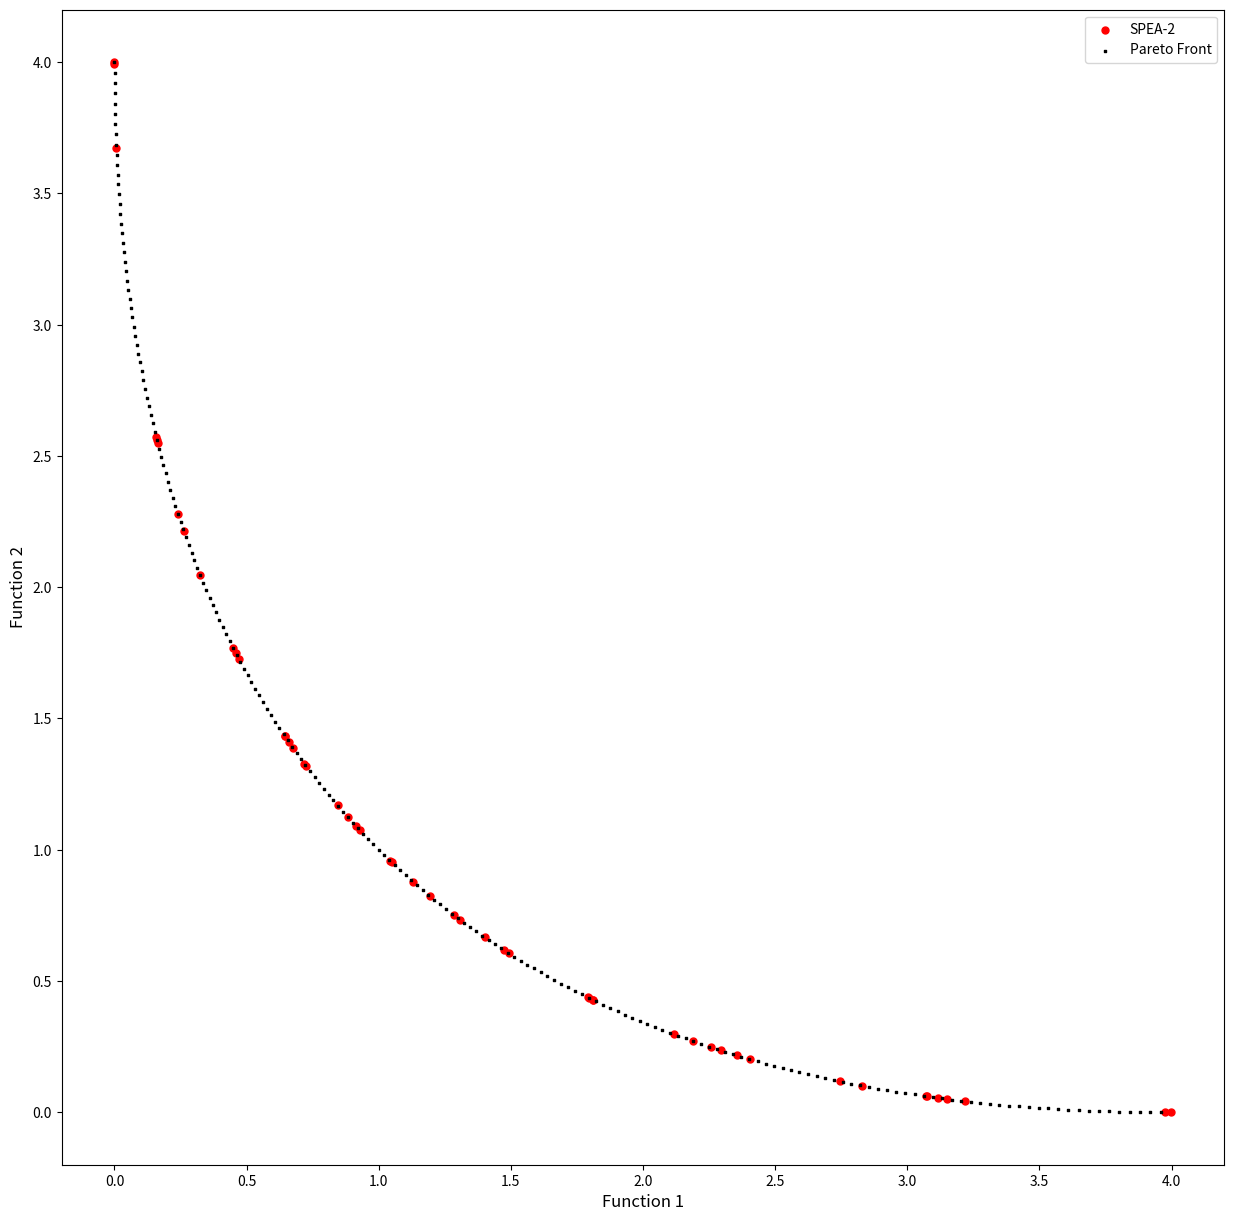

Source code (Python):
############################################################################

# [redacted]
# UFF - Universidade Federal Fluminense (Brazil)
# email:  [email redacted]
# Course: Metaheuristics
# Lesson: Strength Pareto Evolutionary Algorithm 2

# Citation: 
# PEREIRA, V. (2018). Project: Metaheuristic-SPEA-2, File: Python-MH-SPEA-2.py, GitHub repository: <https://github.com/Valdecy/Metaheuristic-SPEA-2>

############################################################################

# Required Libraries
import numpy  as np
import math
import matplotlib.pyplot as plt
import random
import os

# Function 1
def func_1():
    return

# Function 2
def func_2():
    return

# Function: Initialize Variables
def initial_population(population_size = 5, min_values = [-5,-5], max_values = [5,5], list_of_functions = [func_1, func_2]):
    population = np.zeros((population_size, len(min_values) + len(list_of_functions)))
    for i in range(0, population_size):
        for j in range(0, len(min_values)):
             population[i,j] = random.uniform(min_values[j], max_values[j])      
        for k in range (1, len(list_of_functions) + 1):
            population[i,-k] = list_of_functions[-k](list(population[i,0:population.shape[1]-len(list_of_functions)]))
    return population
    
# Function: Dominance
def dominance_function(solution_1, solution_2, number_of_functions = 2):
    count = 0
    dominance = True
    for k in range (1, number_of_functions + 1):
        if (solution_1[-k] <= solution_2[-k]):
            count = count + 1
    if (count == number_of_functions):
        dominance = True
    else:
        dominance = False       
    return dominance

# Function: Raw Fitness
def raw_fitness_function(population, number_of_functions = 2):    
    strength = np.zeros((population.shape[0], 1))
    raw_fitness = np.zeros((population.shape[0], 1))
    for i in range(0, population.shape[0]):
        for j in range(0, population.shape[0]):
            if(i != j):
                if dominance_function(solution_1 = population[i,:], solution_2 = population[j,:], number_of_functions = number_of_functions):
                    strength[i,0] = strength[i,0] + 1
    for i in range(0, population.shape[0]):
        for j in range(0, population.shape[0]):
            if(i != j):
                if dominance_function(solution_1 = population[i,:], solution_2 = population[j,:], number_of_functions = number_of_functions):
                    raw_fitness[j,0] = raw_fitness[j,0] + strength[i,0]
    return raw_fitness

# Function: Distance Calculations
def euclidean_distance(x, y):       
    distance = 0
    for j in range(0, len(x)):
        distance = (x[j] - y[j])**2 + distance   
    return distance**(1/2) 

# Function: Fitness
def fitness_calculation(population, raw_fitness, number_of_functions = 2):
    k = int(len(population)**(1/2)) - 1
    fitness  = np.zeros((population.shape[0], 1))
    distance = np.zeros((population.shape[0], population.shape[0]))
    for i in range(0, population.shape[0]):
        for j in range(0, population.shape[0]):
            if(i != j):
                x = np.copy(population[i, population.shape[1]-number_of_functions:])
                y = np.copy(population[j, population.shape[1]-number_of_functions:])
                distance[i,j] =  euclidean_distance(x = x, y = y)                    
    for i in range(0, fitness.shape[0]):
        distance_ordered = (distance[distance[:,i].argsort()]).T
        fitness[i,0] = raw_fitness[i,0] + 1/(distance_ordered[i,k] + 2)
    return fitness

# Function: Sort Population by Fitness
def sort_population_by_fitness(population, fitness):
    idx = np.argsort(fitness[:,-1])
    fitness_new = np.zeros((population.shape[0], 1))
    population_new = np.zeros((population.shape[0], population.shape[1]))
    for i in range(0, population.shape[0]):
        fitness_new[i,0] = fitness[idx[i],0] 
        for k in range(0, population.shape[1]):
            population_new[i,k] = population[idx[i],k]
    return population_new, fitness_new

# Function: Selection
def roulette_wheel(fitness_new): 
    fitness = np.zeros((fitness_new.shape[0], 2))
    for i in range(0, fitness.shape[0]):
        fitness[i,0] = 1/(1+ fitness[i,0] + abs(fitness[:,0].min()))
    fit_sum = fitness[:,0].sum()
    fitness[0,1] = fitness[0,0]
    for i in range(1, fitness.shape[0]):
        fitness[i,1] = (fitness[i,0] + fitness[i-1,1])
    for i in range(0, fitness.shape[0]):
        fitness[i,1] = fitness[i,1]/fit_sum
    ix = 0
    random = int.from_bytes(os.urandom(8), byteorder = "big") / ((1 << 64) - 1)
    for i in range(0, fitness.shape[0]):
        if (random <= fitness[i, 1]):
          ix = i
          break
    return ix

# Function: Offspring
def breeding(population, fitness, min_values = [-5,-5], max_values = [5,5], mu = 1, list_of_functions = [func_1, func_2]):
    offspring = np.copy(population)
    b_offspring = 0
    for i in range (0, offspring.shape[0]):
        parent_1, parent_2 = roulette_wheel(fitness), roulette_wheel(fitness)
        while parent_1 == parent_2:
            parent_2 = random.sample(range(0, len(population) - 1), 1)[0]
        for j in range(0, offspring.shape[1] - len(list_of_functions)):
            rand = int.from_bytes(os.urandom(8), byteorder = "big") / ((1 << 64) - 1)
            rand_b = int.from_bytes(os.urandom(8), byteorder = "big") / ((1 << 64) - 1)                                
            if (rand <= 0.5):
                b_offspring = 2*(rand_b)
                b_offspring = b_offspring**(1/(mu + 1))
            elif (rand > 0.5):  
                b_offspring = 1/(2*(1 - rand_b))
                b_offspring = b_offspring**(1/(mu + 1))       
            offspring[i,j] = np.clip(((1 + b_offspring)*population[parent_1, j] + (1 - b_offspring)*population[parent_2, j])/2, min_values[j], max_values[j])           
            if(i < population.shape[0] - 1):   
                offspring[i+1,j] = np.clip(((1 - b_offspring)*population[parent_1, j] + (1 + b_offspring)*population[parent_2, j])/2, min_values[j], max_values[j]) 
        for k in range (1, len(list_of_functions) + 1):
            offspring[i,-k] = list_of_functions[-k](offspring[i,0:offspring.shape[1]-len(list_of_functions)])
    return offspring

# Function: Mutation
def mutation(offspring, mutation_rate = 0.1, eta = 1, min_values = [-5,-5], max_values = [5,5], list_of_functions = [func_1, func_2]):
    d_mutation = 0            
    for i in range (0, offspring.shape[0]):
        for j in range(0, offspring.shape[1] - len(list_of_functions)):
            probability = int.from_bytes(os.urandom(8), byteorder = "big") / ((1 << 64) - 1)
            if (probability < mutation_rate):
                rand = int.from_bytes(os.urandom(8), byteorder = "big") / ((1 << 64) - 1)
                rand_d = int.from_bytes(os.urandom(8), byteorder = "big") / ((1 << 64) - 1)                                     
                if (rand <= 0.5):
                    d_mutation = 2*(rand_d)
                    d_mutation = d_mutation**(1/(eta + 1)) - 1
                elif (rand > 0.5):  
                    d_mutation = 2*(1 - rand_d)
                    d_mutation = 1 - d_mutation**(1/(eta + 1))                
                offspring[i,j] = np.clip((offspring[i,j] + d_mutation), min_values[j], max_values[j])                        
        for k in range (1, len(list_of_functions) + 1):
            offspring[i,-k] = list_of_functions[-k](offspring[i,0:offspring.shape[1]-len(list_of_functions)])
    return offspring 

# SPEA-2 Function
def strength_pareto_evolutionary_algorithm_2(population_size = 5, archive_size = 5, mutation_rate = 0.1, min_values = [-5,-5], max_values = [5,5], list_of_functions = [func_1, func_2], generations = 50, mu = 1, eta = 1):        
    count = 0   
    population = initial_population(population_size = population_size, min_values = min_values, max_values = max_values, list_of_functions = list_of_functions) 
    archive = initial_population(population_size = archive_size, min_values = min_values, max_values = max_values, list_of_functions = list_of_functions)     
    while (count <= generations):       
        print("Generation = ", count)
        population = np.vstack([population, archive])
        raw_fitness   = raw_fitness_function(population, number_of_functions = len(list_of_functions))
        fitness    = fitness_calculation(population, raw_fitness, number_of_functions = len(list_of_functions))        
        population, fitness = sort_population_by_fitness(population, fitness)
        population, archive, fitness = population[0:population_size,:], population[0:archive_size,:], fitness[0:archive_size,:]
        population = breeding(population, fitness, mu = mu, min_values = min_values, max_values = max_values, list_of_functions = list_of_functions)
        population = mutation(population, mutation_rate = mutation_rate, eta = eta, min_values = min_values, max_values = max_values, list_of_functions = list_of_functions)             
        count = count + 1              
    return archive

######################## Part 1 - Usage ####################################

# Schaffer Function 1
def schaffer_f1(variables_values = [0]):
    y = variables_values[0]**2
    return y

# Schaffer Function 2
def schaffer_f2(variables_values = [0]):
    y = (variables_values[0]-2)**2
    return y

# Calling SPEA-2 Function
spea_2_schaffer = strength_pareto_evolutionary_algorithm_2(population_size = 50, archive_size = 50, mutation_rate = 0.1, min_values = [-1000], max_values = [1000], list_of_functions = [schaffer_f1, schaffer_f2], generations = 100, mu = 1, eta = 1)

# Shaffer Pareto Front
schaffer = np.zeros((200, 3))
x = np.arange(0.0, 2.0, 0.01)
for i in range (0, schaffer.shape[0]):
    schaffer[i,0] = x[i]
    schaffer[i,1] = schaffer_f1(variables_values = [schaffer[i,0]])
    schaffer[i,2] = schaffer_f2(variables_values = [schaffer[i,0]])

schaffer_1 = schaffer[:,1]
schaffer_2 = schaffer[:,2]

# Graph Pareto Front Solutions
func_1_values = spea_2_schaffer[:,-2]
func_2_values = spea_2_schaffer[:,-1]
ax1 = plt.figure(figsize = (15,15)).add_subplot(111)
plt.xlabel('Function 1', fontsize = 12)
plt.ylabel('Function 2', fontsize = 12)
ax1.scatter(func_1_values, func_2_values, c = 'red',   s = 25, marker = 'o', label = 'SPEA-2')
ax1.scatter(schaffer_1,    schaffer_2,    c = 'black', s = 2,  marker = 's', label = 'Pareto Front')
plt.legend(loc = 'upper right');
plt.show()
